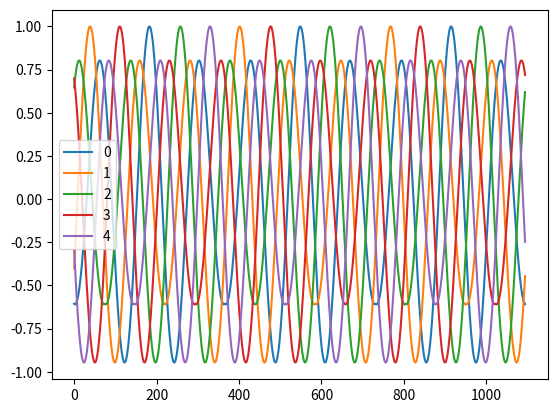
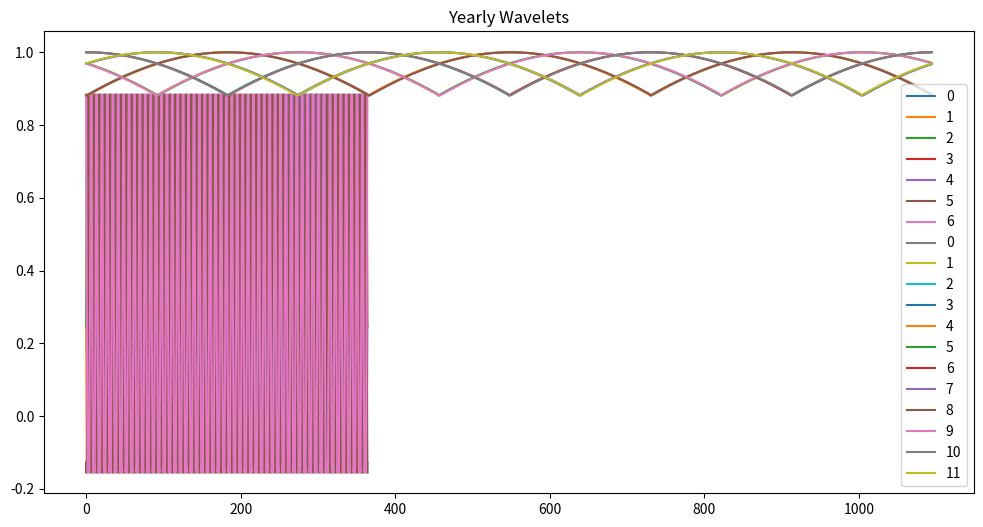

These figures' Python source, in order:
import numpy as np
import pandas as pd


def create_gaussian_wavelet(p, frequency=3, sigma=1.0):
    """
    Create a Gaussian-modulated cosine wavelet with specified frequency and sigma.
    
    Parameters:
    - p (float): The period or length to generate the wavelet.
    - frequency (int): Frequency of the cosine wave.
    - sigma (float): Standard deviation for the Gaussian envelope.
    
    Returns:
    - np.ndarray: The generated Gaussian-modulated wavelet.
    """
    x = np.arange(-1, 1, 2/p)  # Adjusted to accommodate float 'p'
    wavelet = np.cos(frequency * np.pi * x) * np.exp(-x**2 / (2 * sigma**2))
    return wavelet


def create_morlet_wavelet(p, frequency=3, sigma=1.0):
    """
    Create a Morlet wavelet with specified frequency and sigma.
    
    Parameters:
    - p (float): The period or length to generate the wavelet.
    - frequency (int): Frequency of the cosine wave.
    - sigma (float): Standard deviation for the Gaussian envelope.
    
    Returns:
    - np.ndarray: The generated complex Morlet wavelet.
    """
    x = np.arange(-1, 1, 2/p)  # Adjusted to accommodate float 'p'
    real_part = np.cos(frequency * np.pi * x) * np.exp(-x**2 / (2 * sigma**2))
    imag_part = np.sin(frequency * np.pi * x) * np.exp(-x**2 / (2 * sigma**2))
    wavelet = real_part + 1j * imag_part  # Complex wavelet
    return wavelet


def create_real_morlet_wavelet(p, frequency=3, sigma=1.0):
    """
    Create a real-valued Morlet wavelet with specified frequency and sigma.
    
    Parameters:
    - p (float): The period or length to generate the wavelet.
    - frequency (int): Frequency of the cosine wave.
    - sigma (float): Standard deviation for the Gaussian envelope.
    
    Returns:
    - np.ndarray: The generated real Morlet wavelet.
    """
    x = np.arange(-1, 1, 2/p)  # Adjusted to accommodate float 'p'
    # Real component of the Morlet wavelet
    wavelet = np.cos(frequency * np.pi * x) * np.exp(-x**2 / (2 * sigma**2))
    return wavelet


def create_mexican_hat_wavelet(p, frequency=None, sigma=1.0):
    """
    Create a Mexican Hat wavelet (Ricker wavelet) with specified sigma.
    
    Parameters:
    - p (float): The period or length to generate the wavelet.
    - sigma (float): Standard deviation for the Gaussian envelope.
    
    Returns:
    - np.ndarray: The generated Mexican Hat wavelet.
    """
    x = np.arange(-1, 1, 2/p)  # Adjusted to accommodate float 'p'
    wavelet = (1 - x**2 / sigma**2) * np.exp(-x**2 / (2 * sigma**2))
    return wavelet


def create_haar_wavelet(p):
    """
    Create a Haar wavelet with specified period `p`.

    Parameters:
    - p (float): The period or length to generate the wavelet.
    
    Returns:
    - np.ndarray: The generated Haar wavelet.
    """
    if p <= 0:
        raise ValueError("The period `p` must be greater than zero.")

    # Create the Haar wavelet
    x = np.arange(0, p)  # Discrete points to create the wavelet
    # The Haar wavelet has a step function: +1 for the first half, -1 for the second half
    half = len(x) // 2
    wavelet = np.zeros(len(x))
    wavelet[:half] = 1
    wavelet[half:] = -1

    return wavelet


def create_daubechies_db2_wavelet(p):
    """
    Create a Daubechies db2 wavelet with specified period `p`.
    
    Parameters:
    - p (int): The period or length to generate the wavelet.
    
    Returns:
    - np.ndarray: The generated Daubechies db2 wavelet.
    """
    if p <= 0:
        raise ValueError("The period `p` must be greater than zero.")

    # Coefficients for the Daubechies db2 wavelet
    # These are the scaling coefficients for the db2 wavelet
    coeffs = np.array([
        (1 + np.sqrt(3)) / 4,
        (3 + np.sqrt(3)) / 4,
        (3 - np.sqrt(3)) / 4,
        (1 - np.sqrt(3)) / 4,
    ])

    # Generate a base wavelet of the specified length `p`
    # To create the wavelet, replicate the coefficients to fit the desired period `p`
    base_wavelet = np.tile(coeffs, int(np.ceil(p / len(coeffs))))[:p]
    
    return base_wavelet


def repeat_wavelet(p, t, frequency=3, sigma=1.0, wavelet='morlet'):
    """
    Create and repeat a wavelet of period `p` to achieve length `t`.
    
    Parameters:
    - p (float): The period of the wavelet.
    - t (int): Total length of the repeated wavelet.
    - frequency (int): Frequency of the wavelet.
    - sigma (float): Standard deviation for the Gaussian envelope.
    - wavelet (str): Type of wavelet to create ("morlet", "gaussian", "ricker").
    
    Returns:
    - np.ndarray: The repeated wavelet truncated to length `t`.
    """
    if p <= 0 or t <= 0:
        raise ValueError("`p` and `t` must be greater than zero.")

    # Create the base wavelet with the specified frequency and sigma
    if wavelet == 'morlet':
        base_wavelet = create_real_morlet_wavelet(p, frequency, sigma)
    elif wavelet == "ricker":
        base_wavelet = create_mexican_hat_wavelet(p, frequency, sigma)
    elif wavelet == "gaussian":
        base_wavelet = create_gaussian_wavelet(p, frequency, sigma)
    elif wavelet == "haar":
        base_wavelet = create_haar_wavelet(p)
    elif wavelet == "db2":
        base_wavelet = create_daubechies_db2_wavelet(p)
    else:
        raise ValueError(f"Unknown wavelet type: {wavelet}")

    # Calculate how many times the wavelet needs to be repeated to reach or exceed `t`
    num_repeats = int(np.ceil(t / len(base_wavelet)))

    # Repeat the wavelet and then truncate to the desired length `t`
    repeated_wavelet = np.tile(base_wavelet, num_repeats)[:t]

    return repeated_wavelet

def offset_wavelet(p, t, order=5, frequency=3, sigma=1.0, wavelet="morlet"):
    """
    Create an offset collection of wavelets with `order` offsets.
    
    Parameters:
    - p (float): The period of the base wavelet.
    - t (int): Total length of the wavelet feature collection.
    - order (int): The number of offsets.
    - frequency (int): Frequency of the wavelet.
    - sigma (float): Standard deviation for Gaussian envelope.
    - wavelet (str): Type of wavelet to use.
    
    Returns:
    - np.ndarray: A 2D array with `order` wavelets along axis 1.
    """
    if order <= 0 or p <= 0 or t <= 0:
        raise ValueError("`order`, `p`, and `t` must be greater than zero.")

    wavelet_features = []
    base_wavelet = repeat_wavelet(p, t, frequency, sigma, wavelet=wavelet)

    # To ensure the offsets align without gaps, we need to calculate the offset
    # so that it's a fraction of the period `p`.
    for n in range(order):
        # Offset based on the fraction of `p` considering `order`
        offset = int((n / order) * len(base_wavelet))  # Adjust offset calculation
        offset_wavelet = np.roll(base_wavelet, offset)
        wavelet_features.append(offset_wavelet)

    # Stack the offset wavelets to create a feature collection
    return np.stack(wavelet_features, axis=1)

# Test the adjusted code
res = offset_wavelet(p=365.25, t=365 * 3, order=5, frequency=3, sigma=1.0)
pd.DataFrame(res).plot()

# Example for weekly seasonality
weekly_wavelets = offset_wavelet(
    p=7,  # Weekly period
    t=365,  # A full year (365 days)
    order=7,  # One offset for each day of the week
    frequency=2 * np.pi / 7,  # Frequency for weekly pattern
    sigma=0.5,  # Smaller sigma for tighter weekly spread
    wavelet='morlet'
)

# Example for yearly seasonality
yearly_wavelets = offset_wavelet(
    p=365.25,  # Yearly period
    t=365 * 3,  # Three full years
    order=12,  # One offset for each month
    frequency=2 * np.pi / 365.25,  # Frequency for yearly pattern
    sigma=2.0,  # Larger sigma for broader yearly spread
    wavelet='morlet'
)

# Display wavelet patterns for visualization
import matplotlib.pyplot as plt

plt.figure(figsize=(12, 6))
pd.DataFrame(weekly_wavelets).plot(title="Weekly Wavelets", ax=plt.gca())
pd.DataFrame(yearly_wavelets).plot(title="Yearly Wavelets", ax=plt.gca())
plt.show()


# Example for yearly seasonality in weekly data
weekly_yearly_wavelets = offset_wavelet(
    p=52,  # Weekly data for a year
    t=52 * 3,  # Data for three full years
    order=12,  # One offset for each month
    frequency=2 * np.pi / 52,  # Frequency for yearly pattern
    sigma=1.5,  # Sigma to capture broader patterns
    wavelet='morlet'  # Morlet wavelet for complex oscillations
)


def continuous_db2_wavelet(m):
    # Generate a range of values from 0 to m-1 to represent time
    x = np.linspace(0, 1, m)

    # Define the continuous wavelet function
    # This is an approximation for demonstration purposes
    # Gaussian-modulated sinusoid
    frequency = 1  # Frequency can be adjusted
    amplitude = 1  # Amplitude can be adjusted
    sigma = 0.1  # Controls the width of the Gaussian
    gaussian_envelope = np.exp(-0.5 * ((x - 0.5) / sigma) ** 2)
    sinusoidal_component = np.sin(2 * np.pi * frequency * x)

    # Modulate the sinusoidal component with the Gaussian envelope
    wavelet = amplitude * gaussian_envelope * sinusoidal_component

    return wavelet


def create_narrowing_wavelets(p, max_order, t):
    """
    Create a 2D array of wavelets with increasing order of tiling.
    
    Parameters:
    - p (float): The period to generate wavelets within. Allows floating-point.
    - max_order (int): Maximum order of wavelets to create.
    
    Returns:
    - np.ndarray: A 2D array with each row representing a different order of wavelets.
    """
    if p <= 0 or max_order < 0:
        raise ValueError("`p` must be greater than zero and `max_order` must be non-negative.")

    # Ensure p is an integer for array operations
    p = int(p + 0.99)

    wavelets = []

    # Create wavelets for each order from 0 to max_order
    for order in range(max_order):
        m_freq = int((p / (order + 1)) + 0.99)
        # make it so some don't end in 0 at end of p in t
        if order > 0 and order // 3 == 0:
            m_freq = np.int(np.ceil(m_freq * 1.5))
        wave = continuous_db2_wavelet(m=m_freq)
        base_length = len(wave)
        repeats =  int(np.ceil(t / base_length))
        wavelet = np.tile(wave, repeats)[:t]
        wavelets.append(wavelet)

    # Convert the list of wavelets to a 2D array
    return np.array(wavelets).T


# TO DO
# make wavelets anchored to a time array t that will be continous across real time

import numpy as np
import pandas as pd

# Original continuous wavelet function
def continuous_db2_wavelet(m):
    # Generate a range of values from 0 to m-1 to represent time
    x = np.linspace(0, 1, m)

    # Define the continuous wavelet function
    frequency = 1  # Frequency can be adjusted
    amplitude = 1  # Amplitude can be adjusted
    sigma = 0.1  # Controls the width of the Gaussian
    gaussian_envelope = np.exp(-0.5 * ((x - 0.5) / sigma) ** 2)
    sinusoidal_component = np.sin(2 * np.pi * frequency * x)

    # Modulate the sinusoidal component with the Gaussian envelope
    wavelet = amplitude * gaussian_envelope * sinusoidal_component

    return wavelet


# New function that uses a datetime index for anchoring
def create_narrowing_wavelets_anchored(p, max_order, datetime_index, origin_ts=None):
    """
    Create a 2D array of wavelets with increasing order of tiling, anchored to a specific datetime.
    
    Parameters:
    - p (float): The period to generate wavelets within. Allows floating-point.
    - max_order (int): Maximum order of wavelets to create.
    - t (int): The total length of the output.
    - datetime_index (pd.DatetimeIndex): The datetime index to anchor to.
    - origin_ts (pd.Timestamp): The base timestamp to calculate offset.
    
    Returns:
    - np.ndarray: A 2D array with each row representing a different order of wavelets.
    """
    if p <= 0 or max_order < 0:
        raise ValueError("`p` must be greater than zero and `max_order` must be non-negative.")

    # Ensure p is an integer for array operations
    p = int(p + 0.99)

    if origin_ts is None:
        # Default origin if not specified (e.g., Unix epoch)
        origin_ts = pd.Timestamp("2030-01-01")

    # Convert datetime index to a numeric representation (seconds from origin)
    offset_seconds = (datetime_index - origin_ts).total_seconds()
    t = len(datetime_index)

    # Compute the offset in terms of the period `p`
    base_offset = (offset_seconds % p).astype(int)[0]

    wavelets = []

    # Create wavelets for each order from 0 to max_order
    for order in range(max_order):
        m_freq = int((p / (order + 1)) + 0.99)

        # make it so some don't end in 0 at end of p in t
        if order > 0 and order % 3 == 0:
            m_freq = int(np.ceil(m_freq * 1.5))
        
        wave = continuous_db2_wavelet(m=m_freq)
        base_length = len(wave)
        repeats = int(np.ceil(t / base_length))

        # Create the wavelet with the appropriate offset
        wavelet = np.tile(wave, repeats)[base_offset:base_offset + t]
        wavelets.append(wavelet)

    # Convert the list of wavelets to a 2D array
    return pd.DataFrame(np.array(wavelets).T, index=datetime_index)
